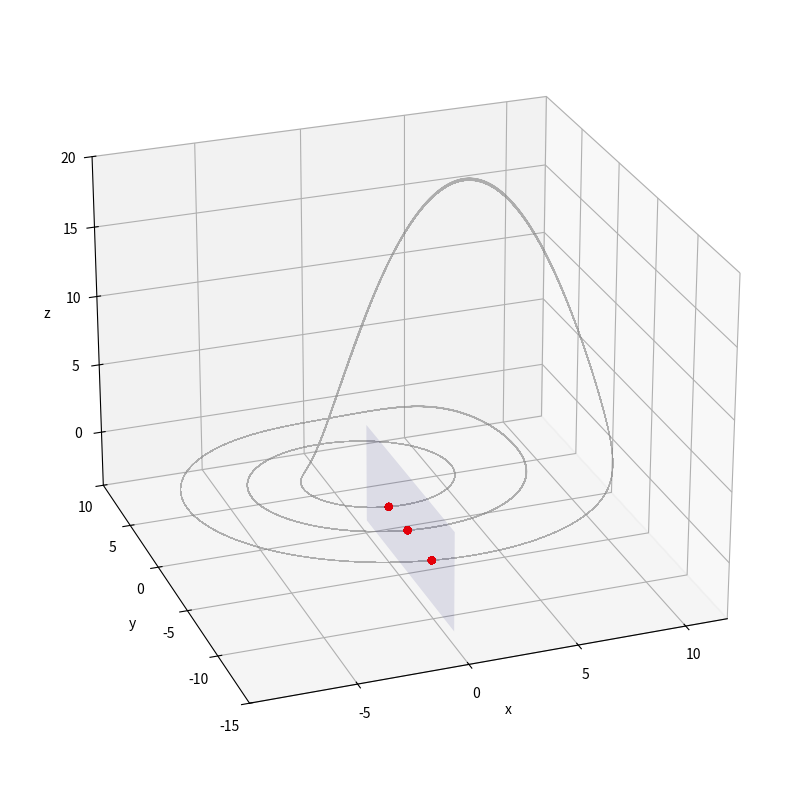

This chart was generated by the following Python code: (Note: this script raises an exception after producing the figure.)
import numpy as np
import matplotlib.pyplot as plt
from scipy.integrate import solve_ivp
from mpl_toolkits.mplot3d import Axes3D
from matplotlib.ticker import MaxNLocator, FormatStrFormatter

a = 0.2
b = 0.2
c = 5.25


def rossler(t, state):
    x, y, z = state
    return [-y - z, x + a * y, b + z * (x - c)]


total_time = 5000
dt = 0.001
t_span = np.arange(0, total_time, dt)

transient_time = total_time / 2

transient_idx = int(transient_time / dt)

initial_state = [0.1, 0, 0]
sol = solve_ivp(rossler, [t_span[0], t_span[-1]], initial_state, t_eval=t_span)

t = sol.t[transient_idx:]
x, y, z = (
    sol.y[0, transient_idx:],
    sol.y[1, transient_idx:],
    sol.y[2, transient_idx:],
)

# --- sekcja Poincare'go ---
x_section = []
y_section = []
z_section = []

for i in range(1, len(x)):
    if (x[i - 1] < 0 and x[i] >= 0) or (x[i - 1] > 0 and x[i] <= 0):
        if y[i] < 0:
            x_section.append(x[i])
            y_section.append(y[i])
            z_section.append(z[i])

fig = plt.figure(figsize=(10, 8))

ax = fig.add_subplot(111, projection="3d")

# atraktor
ax.plot(x, y, z, color="gray", linewidth=0.5, alpha=0.6)

# punkty przeciecia z sekcja
ax.scatter(
    x_section,
    y_section,
    z_section,
    color="red",
    s=20,
)

y_plane = np.linspace(min(y) - 3, max(y), 100)
z_plane = np.linspace(-3, 4, 100)
Y_plane, Z_plane = np.meshgrid(y_plane, z_plane)
X_plane = np.zeros_like(Y_plane)

mask = Y_plane >= 0
X_plane_masked = np.copy(X_plane)
Y_plane_masked = np.copy(Y_plane)
Z_plane_masked = np.copy(Z_plane)

X_plane_masked[mask] = np.nan
Y_plane_masked[mask] = np.nan
Z_plane_masked[mask] = np.nan

ax.plot_surface(
    X_plane_masked,
    Y_plane_masked,
    Z_plane_masked,
    alpha=0.1,
    color="blue",
    rstride=100,
    cstride=100,
)


ax.set_xlabel("x")
ax.set_ylabel("y")
ax.set_zlabel("z")

ax.view_init(elev=25, azim=250)

ax.xaxis.set_major_formatter(FormatStrFormatter("%.0f"))
ax.yaxis.set_major_formatter(FormatStrFormatter("%.0f"))
ax.zaxis.set_major_formatter(FormatStrFormatter("%.0f"))
ax.xaxis.set_major_locator(MaxNLocator(5))
ax.yaxis.set_major_locator(MaxNLocator(5))
ax.zaxis.set_major_locator(MaxNLocator(5))

ax.set_zlim(-4, 20)
ax.set_ylim(-15, 10)
plt.tight_layout()
plt.savefig("../images/section_with_points.png", bbox_inches="tight", dpi=500)
plt.show()
